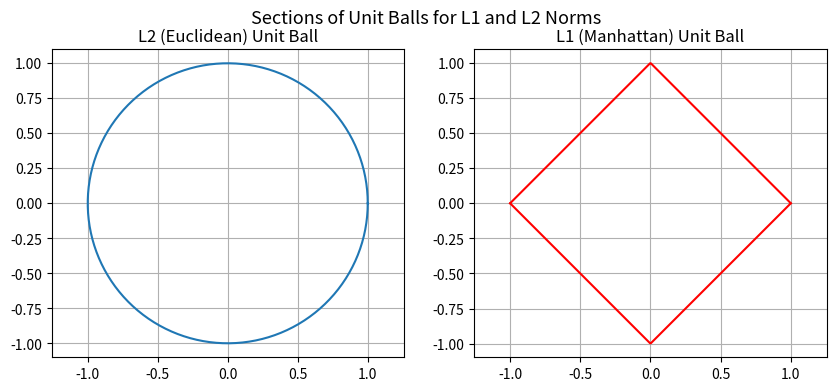

Write the Python code that produced this figure.
import numpy as np
import matplotlib.pyplot as plt

def vector_norm(x, p=2):
    return np.linalg.norm(x, ord=p)

def matrix_norm(A, p=2):
    return np.linalg.norm(A, ord=p)

np.random.seed(42)

x1 = np.random.rand(4)
x2 = np.random.rand(4)

A1 = x1.reshape(2, 2)
A2 = x2.reshape(2, 2)

print("x1 =", x1)
print("x2 =", x2)
print("\nA1 =\n", A1)
print("A2 =\n", A2)

d_L1 = vector_norm(x1 - x2, p=1)
d_L2 = vector_norm(x1 - x2, p=2)
d_matrix_L1 = matrix_norm(A1 - A2, p=1)
d_matrix_L2 = matrix_norm(A1 - A2, p=2)

print("\n--- Distances ---")
print(f"Vector distance (L1): {d_L1:.4f}")
print(f"Vector distance (L2): {d_L2:.4f}")
print(f"Matrix distance (L1 induced): {d_matrix_L1:.4f}")
print(f"Matrix distance (L2 induced): {d_matrix_L2:.4f}")

theta = np.linspace(0, 2 * np.pi, 400)
circle_x = np.cos(theta)
circle_y = np.sin(theta)

l1_x = np.linspace(-1, 1, 400)
l1_y1 = 1 - np.abs(l1_x)
l1_y2 = -1 + np.abs(l1_x)

plt.figure(figsize=(10, 4))
plt.subplot(1, 2, 1)
plt.plot(circle_x, circle_y)
plt.title("L2 (Euclidean) Unit Ball")
plt.axis("equal")
plt.grid(True)

plt.subplot(1, 2, 2)
plt.plot(l1_x, l1_y1, 'r')
plt.plot(l1_x, l1_y2, 'r')
plt.title("L1 (Manhattan) Unit Ball")
plt.axis("equal")
plt.grid(True)

plt.suptitle("Sections of Unit Balls for L1 and L2 Norms", fontsize=13)
plt.show()
